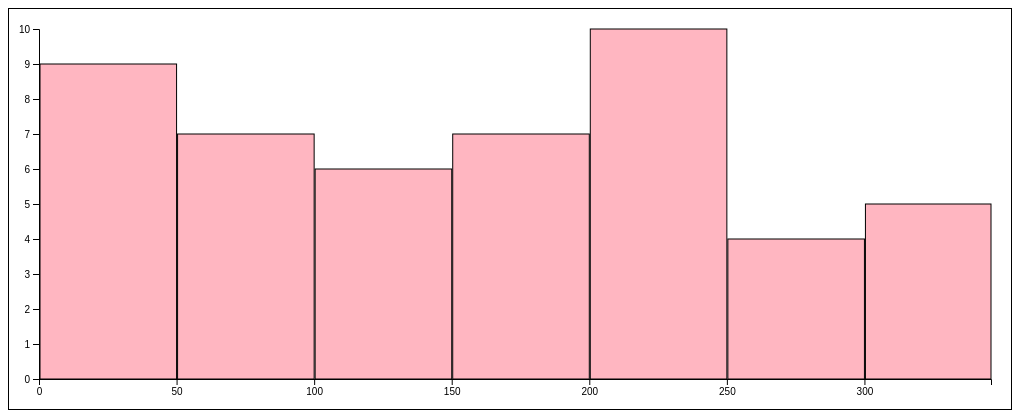
D3 v5 page, settled after 480 driven frames (8 s of simulated time); the page loaded 1 data file(s).


        // let numberOfBins = 10;
        
        let svg = d3.select('svg');
        let margin = {top:20, bottom: 30, right: 20, left: 30};
        let width = svg.node().clientWidth - margin.left - margin.right;
        let height = svg.node().clientHeight - margin.top - margin.bottom;
        
        let g = svg.append('g')
                    .attr('transform',`translate(${margin.left}, ${margin.top})`);
        
        d3.csv('diagrams.csv').then(function(data) {
            data.forEach( d => {
                d.complexity = +d["Complexity Level"];
            })
            console.table(data);
            let x = d3.scaleLinear()
                        .domain([0, d3.max(data, d => d.complexity)])
                        .range([0,width]);
            let y = d3.scaleLinear()
                        .range([height,0]);
            let histogram = d3.histogram()
                    .value(d => d.complexity)
                    .domain(x.domain())
                    .thresholds(x.ticks(10));
            let bins = histogram(data);
            console.log(bins);
            
            y.domain([0, d3.max(bins, d => d.length)]);

            g.append('g').call(d3.axisLeft(y));
            g.append('g')
                .attr('transform', `translate(0,${height})`)
                .call(d3.axisBottom(x));

            let bars = g.selectAll('.rect')
                        .data(bins)
                        .join('rect')
                        .attr('x',1)
                        .attr('transform',d => `translate(${x(d.x0)}, ${y(d.length)})`)
                        .attr('width', d => x(d.x1) - x(d.x0) - 1)
                        .attr('height', d => height - y(d.length))
                        


                    //     svg3.selectAll('joinCircles')
                    // .data(animateData)    
                    // .join('circle')
                    //     .attr('class','appendCircles')
                    //     .attr('cx', (d,i) => width - 40 - i*40)
                    //     .attr('cy', 50)
                    //     .attr('r',10)
                    //     .style('stroke','black')
                    //     .style('fill','lightpink');

        });
    

### data: diagrams.csv
Diagram Number, Difficulty, Group with the largest flow units, Largest Flow in the Diagram, Between which 2 timesteps have the most …, Which Group Has the most Flow Connecting…, Number of Timesteps, Number of Flows, Number of crossover flows, Number of Groups, Complexity Level
Diagram 1, Easy, C2, B2 -> C2, A -> B, B2, 3, 7, 0, 7, 17
Diagram 2, Medium, D4, B2 -> C4, A->B, C1, 4, 34, 98, 17, 153
Diagram 3, Hard, C2, D1 -> E1, A -> B, B1, 5, 63, 226, 24, 318
Diagram 4, Medium, D1, C2 -> D4, B -> C, C1, 4, 40, 142, 17, 203
Diagram 5, Medium, E1, D4->E1, C -> D, B3, 5, 42, 102, 21, 170
Diagram 6, Hard, E1, D2->E4, B->C, B2, 5, 46, 116, 22, 189
Diagram 7, Easy, C2, B2->C2, A->B, B3, 3, 15, 24, 9, 51
Diagram 8, Medium, C1, C1->D2, C -> D, C4, 4, 23, 28, 17, 72
Diagram 9, Hard, F2, E1->F4, C -> D, C4, 6, 56, 136, 26, 224
Diagram 10, Medium, E3, D2->E1, C->D, B2, 5, 28, 34, 19, 86
Diagram 11, Medium, E1, B2->C3, C->D, D3, 5, 27, 34, 18, 84
Diagram 12, Hard, D2, D2->E3, A->B, B5, 5, 45, 116, 22, 188
Diagram 13, Easy, C1, B3->C1, A->B, B2, 3, 9, 4, 9, 25
Diagram 14, Medium, D3, C1->D3, A->B, B3, 4, 37, 114, 16, 171
Diagram 15, Hard, C2, D1->E1, B->C, C2, 6, 55, 176, 26, 263
Diagram 16, Easy, C1, B3->C1, A->B, B3, 3, 7, 0, 8, 18
Diagram 17, Medium, D4, B2 -> C2, A->B, D4, 5, 39, 54, 21, 119
Diagram 18, Hard, F5, E2 -> F5, C->D, C1, 6, 60, 126, 29, 221
Diagram 19, Medium, D1, C1 -> D1, A->B, B4, 5, 55, 222, 21, 303
Diagram 20, Medium, B3, B3->C4, C->D, B2, 4, 34, 82, 17, 137
Diagram 21, Hard, F4, E4->F4, D->E, C4, 6, 58, 196, 27, 287
Diagram 22, Easy, C1, B2->C1, A->B, B3, 3, 15, 16, 9, 43
Diagram 23, Medium, B3, B3->C2, B->C, B3, 4, 21, 40, 17, 82
Diagram 24, Hard, E4, D3->E4, B->C, D1, 5, 42, 88, 23, 158
Diagram 25, Easy, C2, B1 -> C2, A->B, B1, 3, 10, 5, 8, 26
Diagram 26, Medium, D3, C3->D3, A->B, B4, 4, 36, 156, 18, 214
Diagram 27, Hard, F1, B2->C2, D->E, D1, 6, 50, 148, 25, 229
Diagram 28, Easy, B2, A1->B1, B -> C, B2, 3, 13, 18, 8, 42
Diagram 29, Medium, B3, D2->E1, B->C, B3, 5, 35, 50, 20, 110
Diagram 30, Hard, C3, D1->E5, E -> F, C1, 6, 56, 168, 28, 258
Diagram 31, Easy, B1, A2->B1, B->C, B1, 3, 10, 10, 7, 30
Diagram 32, Medium, B2, C5->D4, B->C, B2, 5, 33, 64, 19, 121
Diagram 33, Hard, E1, D4->E1, A->B, B3, 5, 45, 152, 22, 224
Diagram 34, Medium, D1, C1->D1, B->C, B4, 5, 50, 130, 23, 208
Diagram 35, Medium, D4, C5->D4, B->C, C4, 4, 36, 74, 19, 133
Diagram 36, Hard, E1, D3->E1, E->F, C4, 6, 58, 158, 28, 250
Diagram 37, Easy, C3, B3->C3, A->B, B1, 3, 11, 6, 8, 28
Diagram 38, Medium, C2, B3->C2, D->E, D4, 5, 67, 228, 23, 323
Diagram 39, Hard, D2, C3->D2, D->E, E2, 6, 49, 92, 27, 174
Diagram 40, Hard, D2, E1 -> F5, D-> E, D2, 6, 57, 156, 26, 245
Diagram 41, Medium, C1, B2->C1, C -> D, C1, 5, 50, 132, 19, 206
Diagram 42, Hard, B5, E3->F4, C -> D, C3, 6, 75, 236, 29, 346
Diagram 43, Easy, B2, B2 -> C2, B->C, B2, 3, 7, 2, 6, 18
Diagram 44, Medium, C1, B3 -> C1, C->D, C1, 4, 25, 42, 14, 85
Diagram 45, Hard, E1, D3 -> E1, B -> C, C1, 5, 63, 214, 24, 306
Diagram 46, Medium, E2, D5->E2, C->D, B3, 5, 22, 8, 20, 55
Diagram 47, Medium, C2, B1 -> C1, A->B, C1, 4, 34, 80, 18, 136
Diagram 48, Hard, C1, D2 -> E3, E->F, C4, 6, 59, 154, 27, 246